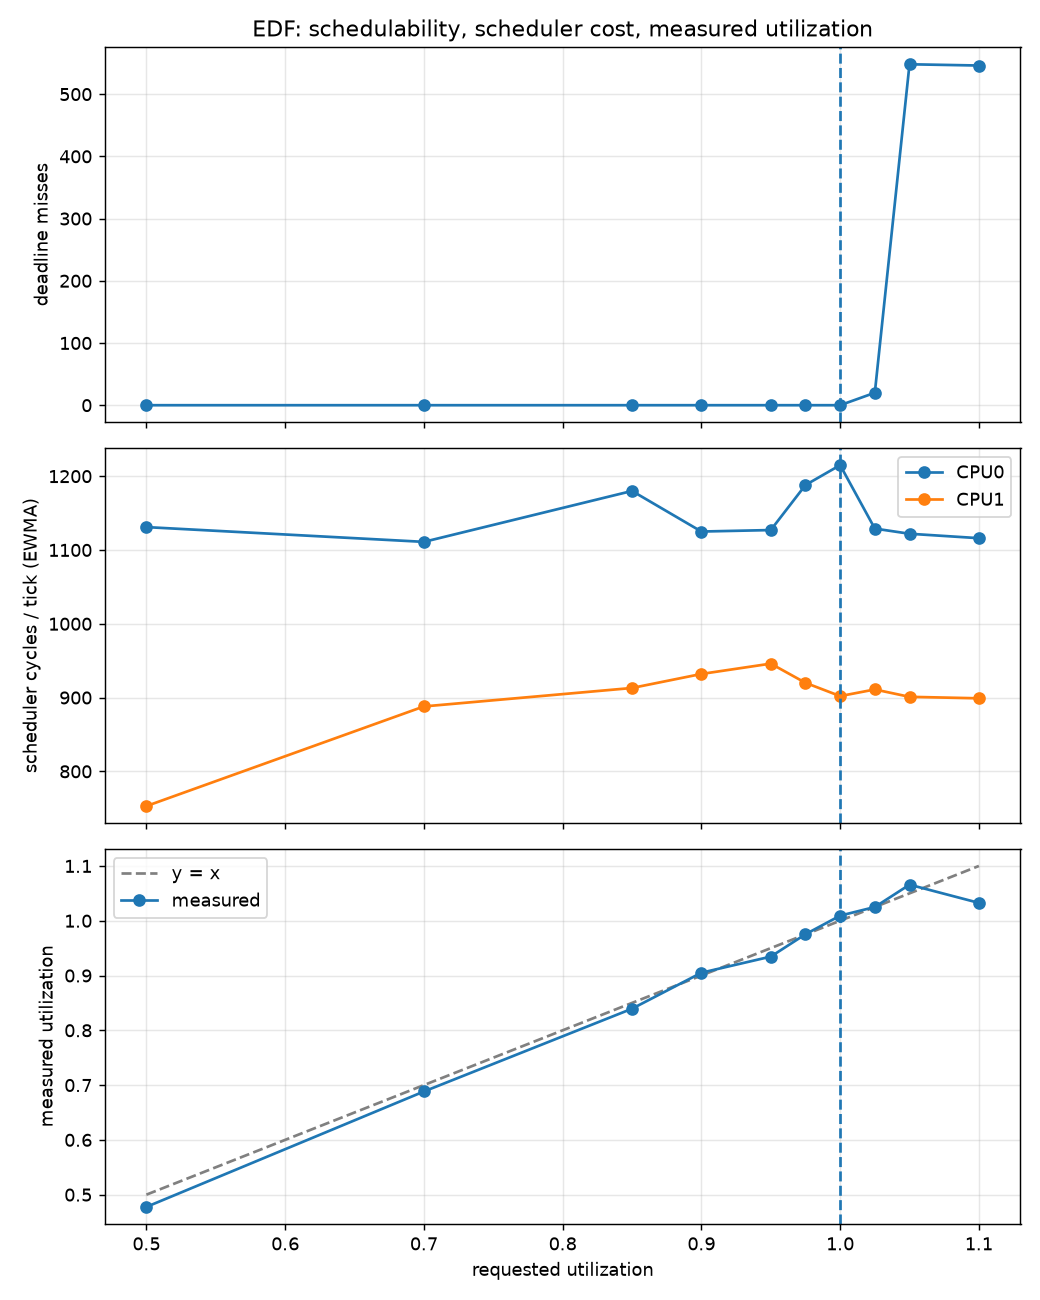

Values plotted in this chart, from the file beside it:
requested_u, configured_u, measured_u, ticks, misses, sched_overhead_c0_cyc, sched_overhead_c1_cyc, C0, C1, C2, T0, T1, T2, done0, done1, done2, expected0, expected1, expected2, ci_av0, ci_av1, ci_av2, ti_av0, ti_av1
0.5, 0.4767, 0.4777, 12015, 0, 1131, 753, 6, 10, 16, 40, 60, 100, 301, 200, 120, 301, 201, 121, 4807176, 8010651, 12815914, 31999883, 48686850
0.7, 0.6883, 0.6883, 12018, 0, 1111, 888, 9, 14, 23, 40, 60, 100, 301, 200, 120, 301, 201, 121, 7209982, 11214570, 18422319, 31999902, 49030312
0.85, 0.8383, 0.8394, 12019, 0, 1180, 913, 11, 17, 28, 40, 60, 100, 301, 200, 120, 301, 201, 121, 8811752, 13617302, 22427147, 31783108, 48844402
0.9, 0.9, 0.9051, 12017, 0, 1125, 932, 12, 18, 30, 40, 60, 100, 301, 200, 120, 301, 201, 121, 9612678, 14418312, 24028897, 31461126, 48638621
0.95, 0.9267, 0.9345, 12019, 0, 1127, 946, 12, 19, 31, 40, 60, 100, 301, 200, 120, 301, 201, 121, 9612696, 15219268, 24829929, 31265586, 48464475
0.975, 0.9617, 0.9753, 12017, 0, 1188, 920, 13, 19, 32, 40, 60, 100, 301, 200, 120, 301, 201, 121, 10413632, 15219253, 25630825, 31030070, 48206849
1.0, 0.9883, 1.009, 12017, 0, 1215, 902, 13, 20, 33, 40, 60, 100, 301, 200, 120, 301, 201, 121, 10413312, 16020394, 26432309, 31508874, 46911867
1.025, 0.9983, 1.025, 12017, 20, 1129, 911, 13, 20, 34, 40, 60, 100, 301, 200, 120, 301, 201, 121, 10413246, 16020049, 27233602, 30958371, 46447833
1.05, 1.05, 1.066, 12018, 548, 1122, 901, 14, 21, 35, 40, 60, 100, 272, 191, 119, 301, 201, 121, 11214160, 16820994, 28034966, 33181833, 45724613
1.1, 1.077, 1.033, 12015, 546, 1116, 899, 14, 22, 36, 40, 60, 100, 253, 189, 119, 301, 201, 121, 11214313, 17621947, 28835692, 41533911, 43907328
